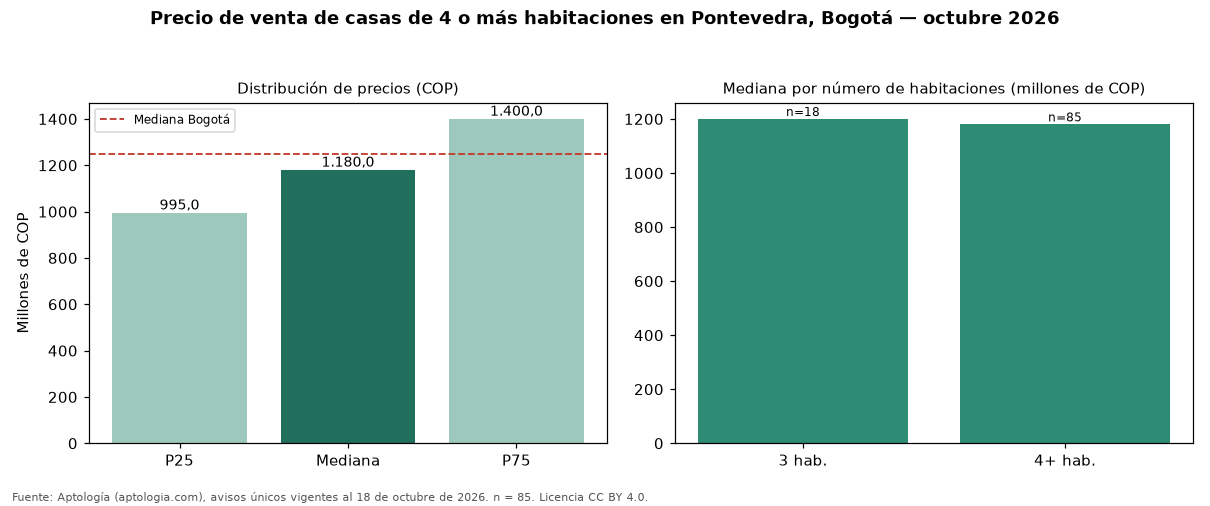

Values plotted in this chart, from the file beside it:
seccion, metrica, valor_cop, n
precio, p25, 995000000, 85
precio, mediana, 1180000000, 85
precio, p75, 1400000000, 85
cop_por_m2, p25, 3750000, 85
cop_por_m2, mediana, 4318937, 85
cop_por_m2, p75, 4886364, 85
area, area_mediana_m2, 273.0, 85
habitaciones, 3, 1200000000, 18
habitaciones, 4+, 1180000000, 85
administracion, mediana, 210000, 27
estrato, moda, 5, 
parqueadero, porcentaje_con_parqueadero, 97.6, 85
ciudad, mediana_ciudad, 1250000000, 14121
ciudad, mediana_cop_por_m2_ciudad, 4477612, 14121
